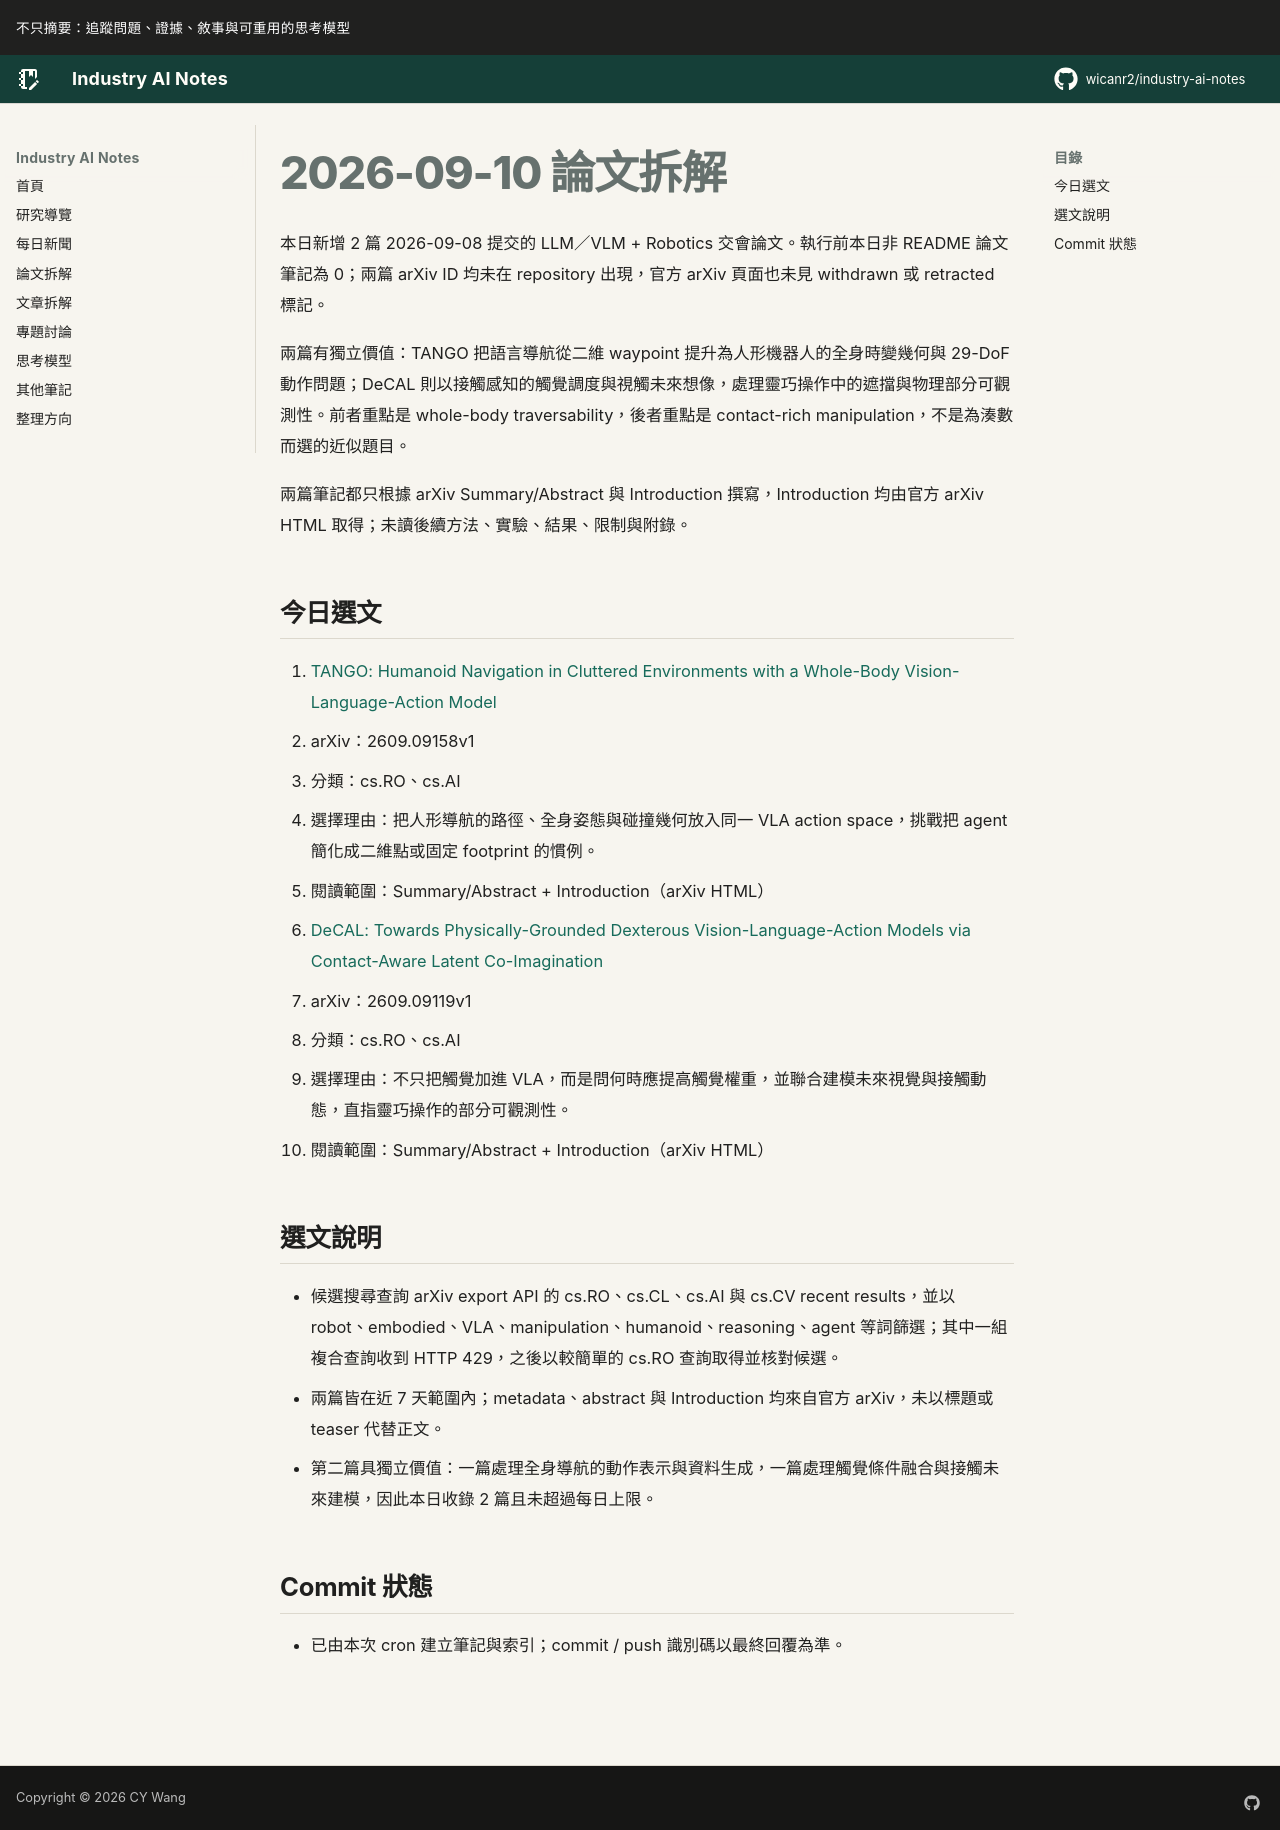

repository: wicanr2/industry-ai-notes · page: 論文拆解/2026/2026-09-10/index.html · generator: mkdocs

# 2026-09-10 論文拆解

本日新增 2 篇 2026-09-08 提交的 LLM／VLM + Robotics 交會論文。執行前本日非 README 論文筆記為 0；兩篇 arXiv ID 均未在 repository 出現，官方 arXiv 頁面也未見 withdrawn 或 retracted 標記。

兩篇有獨立價值：TANGO 把語言導航從二維 waypoint 提升為人形機器人的全身時變幾何與 29-DoF 動作問題；DeCAL 則以接觸感知的觸覺調度與視觸未來想像，處理靈巧操作中的遮擋與物理部分可觀測性。前者重點是 whole-body traversability，後者重點是 contact-rich manipulation，不是為湊數而選的近似題目。

兩篇筆記都只根據 arXiv Summary/Abstract 與 Introduction 撰寫，Introduction 均由官方 arXiv HTML 取得；未讀後續方法、實驗、結果、限制與附錄。

## 今日選文

1. [TANGO: Humanoid Navigation in Cluttered Environments with a Whole-Body Vision-Language-Action Model](./01-tango-whole-body-vla-navigation.md)
   - arXiv：2609.09158v1
   - 分類：cs.RO、cs.AI
   - 選擇理由：把人形導航的路徑、全身姿態與碰撞幾何放入同一 VLA action space，挑戰把 agent 簡化成二維點或固定 footprint 的慣例。
   - 閱讀範圍：Summary/Abstract + Introduction（arXiv HTML）

2. [DeCAL: Towards Physically-Grounded Dexterous Vision-Language-Action Models via Contact-Aware Latent Co-Imagination](./02-decal-visuotactile-vla.md)
   - arXiv：2609.09119v1
   - 分類：cs.RO、cs.AI
   - 選擇理由：不只把觸覺加進 VLA，而是問何時應提高觸覺權重，並聯合建模未來視覺與接觸動態，直指靈巧操作的部分可觀測性。
   - 閱讀範圍：Summary/Abstract + Introduction（arXiv HTML）

## 選文說明

- 候選搜尋查詢 arXiv export API 的 cs.RO、cs.CL、cs.AI 與 cs.CV recent results，並以 robot、embodied、VLA、manipulation、humanoid、reasoning、agent 等詞篩選；其中一組複合查詢收到 HTTP 429，之後以較簡單的 cs.RO 查詢取得並核對候選。
- 兩篇皆在近 7 天範圍內；metadata、abstract 與 Introduction 均來自官方 arXiv，未以標題或 teaser 代替正文。
- 第二篇具獨立價值：一篇處理全身導航的動作表示與資料生成，一篇處理觸覺條件融合與接觸未來建模，因此本日收錄 2 篇且未超過每日上限。

## Commit 狀態

- 已由本次 cron 建立筆記與索引；commit / push 識別碼以最終回覆為準。
